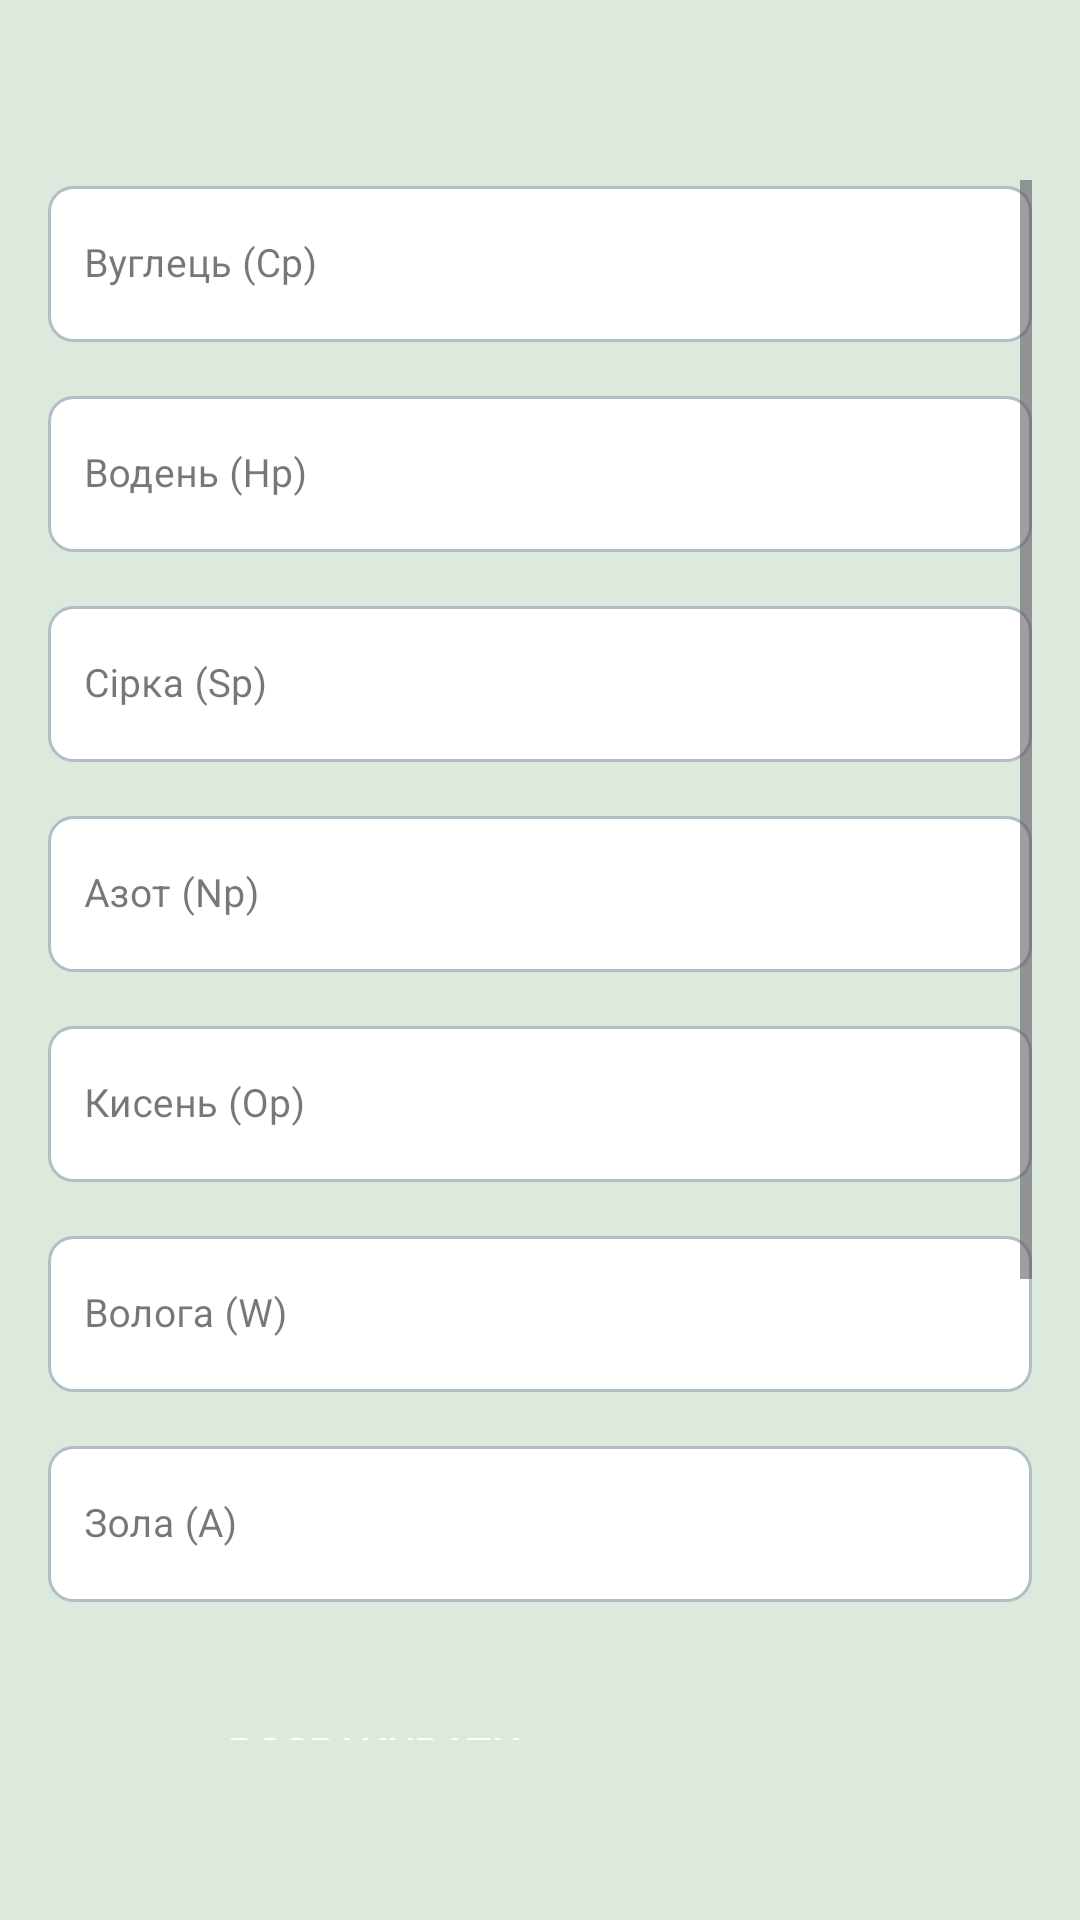

Write the Android layout XML for this screen, with the resource values it uses.
<!-- AndroidManifest.xml: application theme Theme.MobileCalculator1 -->
<!-- res/layout/activity_calculator1.xml -->
<?xml version="1.0" encoding="utf-8"?>
<ScrollView xmlns:android="http://schemas.android.com/apk/res/android"
    xmlns:app="http://schemas.android.com/apk/res-auto"
    android:layout_width="match_parent"
    android:layout_height="match_parent"
    android:background="@color/background_color"
    android:paddingVertical="60dp"
    android:paddingHorizontal="16dp">


    <LinearLayout
        android:layout_width="match_parent"
        android:layout_height="wrap_content"
        android:orientation="vertical">

        <com.google.android.material.textfield.TextInputLayout
            style="@style/TextInputLayoutStyle"
            android:layout_width="match_parent"
            android:layout_height="wrap_content">

            <com.google.android.material.textfield.TextInputEditText
                android:id="@+id/inputField1"
                style="@style/TextInputEditTextStyle"
                android:layout_width="match_parent"
                android:hint="@string/carbon" />
        </com.google.android.material.textfield.TextInputLayout>

        <com.google.android.material.textfield.TextInputLayout
            style="@style/TextInputLayoutStyle"
            android:layout_width="match_parent"
            android:layout_height="wrap_content">

            <com.google.android.material.textfield.TextInputEditText
                android:id="@+id/inputField2"
                style="@style/TextInputEditTextStyle"
                android:hint="@string/hydrogen" />
        </com.google.android.material.textfield.TextInputLayout>

        <com.google.android.material.textfield.TextInputLayout
            style="@style/TextInputLayoutStyle"
            android:layout_width="match_parent"
            android:layout_height="wrap_content">

            <com.google.android.material.textfield.TextInputEditText
                android:id="@+id/inputField3"
                style="@style/TextInputEditTextStyle"
                android:hint="@string/sulfur" />
        </com.google.android.material.textfield.TextInputLayout>

        <com.google.android.material.textfield.TextInputLayout
            style="@style/TextInputLayoutStyle"
            android:layout_width="match_parent"
            android:layout_height="wrap_content">

            <com.google.android.material.textfield.TextInputEditText
                android:id="@+id/inputField4"
                style="@style/TextInputEditTextStyle"
                android:hint="@string/nitrogen" />
        </com.google.android.material.textfield.TextInputLayout>

        <com.google.android.material.textfield.TextInputLayout
            style="@style/TextInputLayoutStyle"
            android:layout_width="match_parent"
            android:layout_height="wrap_content">

            <com.google.android.material.textfield.TextInputEditText
                android:id="@+id/inputField5"
                style="@style/TextInputEditTextStyle"
                android:hint="@string/oxygen" />
        </com.google.android.material.textfield.TextInputLayout>

        <com.google.android.material.textfield.TextInputLayout
            style="@style/TextInputLayoutStyle"
            android:layout_width="match_parent"
            android:layout_height="wrap_content">

            <com.google.android.material.textfield.TextInputEditText
                android:id="@+id/inputField6"
                style="@style/TextInputEditTextStyle"
                android:hint="@string/moisture" />
        </com.google.android.material.textfield.TextInputLayout>

        <com.google.android.material.textfield.TextInputLayout
            style="@style/TextInputLayoutStyle"
            android:layout_width="match_parent"
            android:layout_height="wrap_content">

            <com.google.android.material.textfield.TextInputEditText
                android:id="@+id/inputField7"
                style="@style/TextInputEditTextStyle"
                android:hint="@string/ash" />
        </com.google.android.material.textfield.TextInputLayout>

        <Button
            android:id="@+id/calculate_button"
            android:layout_width="wrap_content"
            android:layout_height="52dp"
            android:layout_marginTop="8dp"
            android:layout_marginBottom="40dp"
            android:background="@drawable/button_style"
            android:paddingLeft="60dp"
            android:paddingRight="60dp"
            android:text="@string/calculate"
            android:textColor="@color/white"
            app:backgroundTint="@color/button_color" />

        <TextView
            android:id="@+id/result_text_view"
            android:layout_width="wrap_content"
            android:layout_height="wrap_content"
            android:layout_marginTop="8dp"
            android:textSize="18sp"
            android:textColor="@color/black"
            android:text="@string/result" />

        <TextView
            android:id="@+id/result1_text_view"
            android:layout_width="wrap_content"
            android:layout_height="wrap_content"
            android:layout_marginBottom="8dp"
            android:textSize="18sp"
            android:textColor="@color/black"
            android:text="@string/result" />

        <TextView
            android:id="@+id/result2_text_view"
            android:layout_width="wrap_content"
            android:layout_height="wrap_content"
            android:layout_marginBottom="8dp"
            android:textSize="18sp"
            android:textColor="@color/black"
            android:text="@string/result" />

        <TextView
            android:id="@+id/result3_text_view"
            android:layout_width="wrap_content"
            android:layout_height="wrap_content"
            android:layout_marginBottom="8dp"
            android:textSize="18sp"
            android:textColor="@color/black"
            android:text="@string/result" />

        <TextView
            android:id="@+id/result4_text_view"
            android:layout_width="wrap_content"
            android:layout_height="wrap_content"
            android:layout_marginBottom="8dp"
            android:textSize="18sp"
            android:textColor="@color/black"
            android:text="@string/result" />

        <TextView
            android:id="@+id/result5_text_view"
            android:layout_width="wrap_content"
            android:layout_height="wrap_content"
            android:layout_marginBottom="8dp"
            android:textSize="18sp"
            android:textColor="@color/black"
            android:text="@string/result" />

        <TextView
            android:id="@+id/result6_text_view"
            android:layout_width="wrap_content"
            android:layout_height="wrap_content"
            android:layout_marginBottom="8dp"
            android:textSize="18sp"
            android:textColor="@color/black"
            android:text="@string/result" />

        <TextView
            android:id="@+id/result7_text_view"
            android:layout_width="wrap_content"
            android:layout_height="wrap_content"
            android:layout_marginBottom="8dp"
            android:textSize="18sp"
            android:textColor="@color/black"
            android:text="@string/result" />

    </LinearLayout>
</ScrollView>
<!-- resources referenced by this layout -->
<resources>
  <color name="background_color">#DDE9DC</color>
  <color name="black">#FF000000</color>
  <color name="button_color">#32412C</color>
  <color name="white">#FFFFFFFF</color>
  <string name="ash">Зола (A)</string>
  <string name="calculate">РОЗРАХУВАТИ</string>
  <string name="carbon">Вуглець (Cp)</string>
  <string name="hydrogen">Водень (Hp)</string>
  <string name="moisture">Волога (W)</string>
  <string name="nitrogen">Азот (Np)</string>
  <string name="oxygen">Кисень (Op)</string>
  <string name="result">Result</string>
  <string name="sulfur">Сірка (Sp)</string>
  <style name="TextInputEditTextStyle" parent="Widget.MaterialComponents.TextInputEditText.OutlinedBox">
          <item name="android:layout_height">52dp</item>
          <item name="android:layout_width">match_parent</item>
          <item name="android:padding">12dp</item>
          <item name="android:paddingLeft">16dp</item>
          <item name="android:paddingTop">24dp</item>
          <item name="android:textColor">#000000</item>
          <item name="android:background">@drawable/edit_text</item>
          <item name="android:textSize">13sp</item>
      </style>
  <style name="TextInputLayoutStyle" parent="Widget.MaterialComponents.TextInputLayout.OutlinedBox">
          <item name="boxStrokeColor">#32412C</item>
          <item name="hintTextColor">@color/hint_color</item>
          <item name="android:textColor">#000000</item>
          <item name="hintEnabled">true</item>
          <item name="hintTextAppearance">@style/HintStyle</item>
          <item name="android:layout_marginBottom">16dp</item>
      </style>
  <style name="Theme.MobileCalculator1" parent="Base.Theme.MobileCalculator1" />
  <!-- drawable edit_text (drawable) -->
  <?xml version="1.0" encoding="utf-8"?>
  <shape xmlns:android="http://schemas.android.com/apk/res/android">
      <solid android:color="#FFFFFF" />
      <corners android:radius="8dp" />
      <stroke
          android:width="1dp"
          android:color="#B0BEC5" />
  </shape>
  <color name="hint_color">#808080</color>
  <style name="HintStyle">
          <item name="android:textColor">@color/hint_color</item>
      </style>
  <style name="Base.Theme.MobileCalculator1" parent="Theme.Material3.DayNight.NoActionBar">
          
          
      </style>
</resources>
